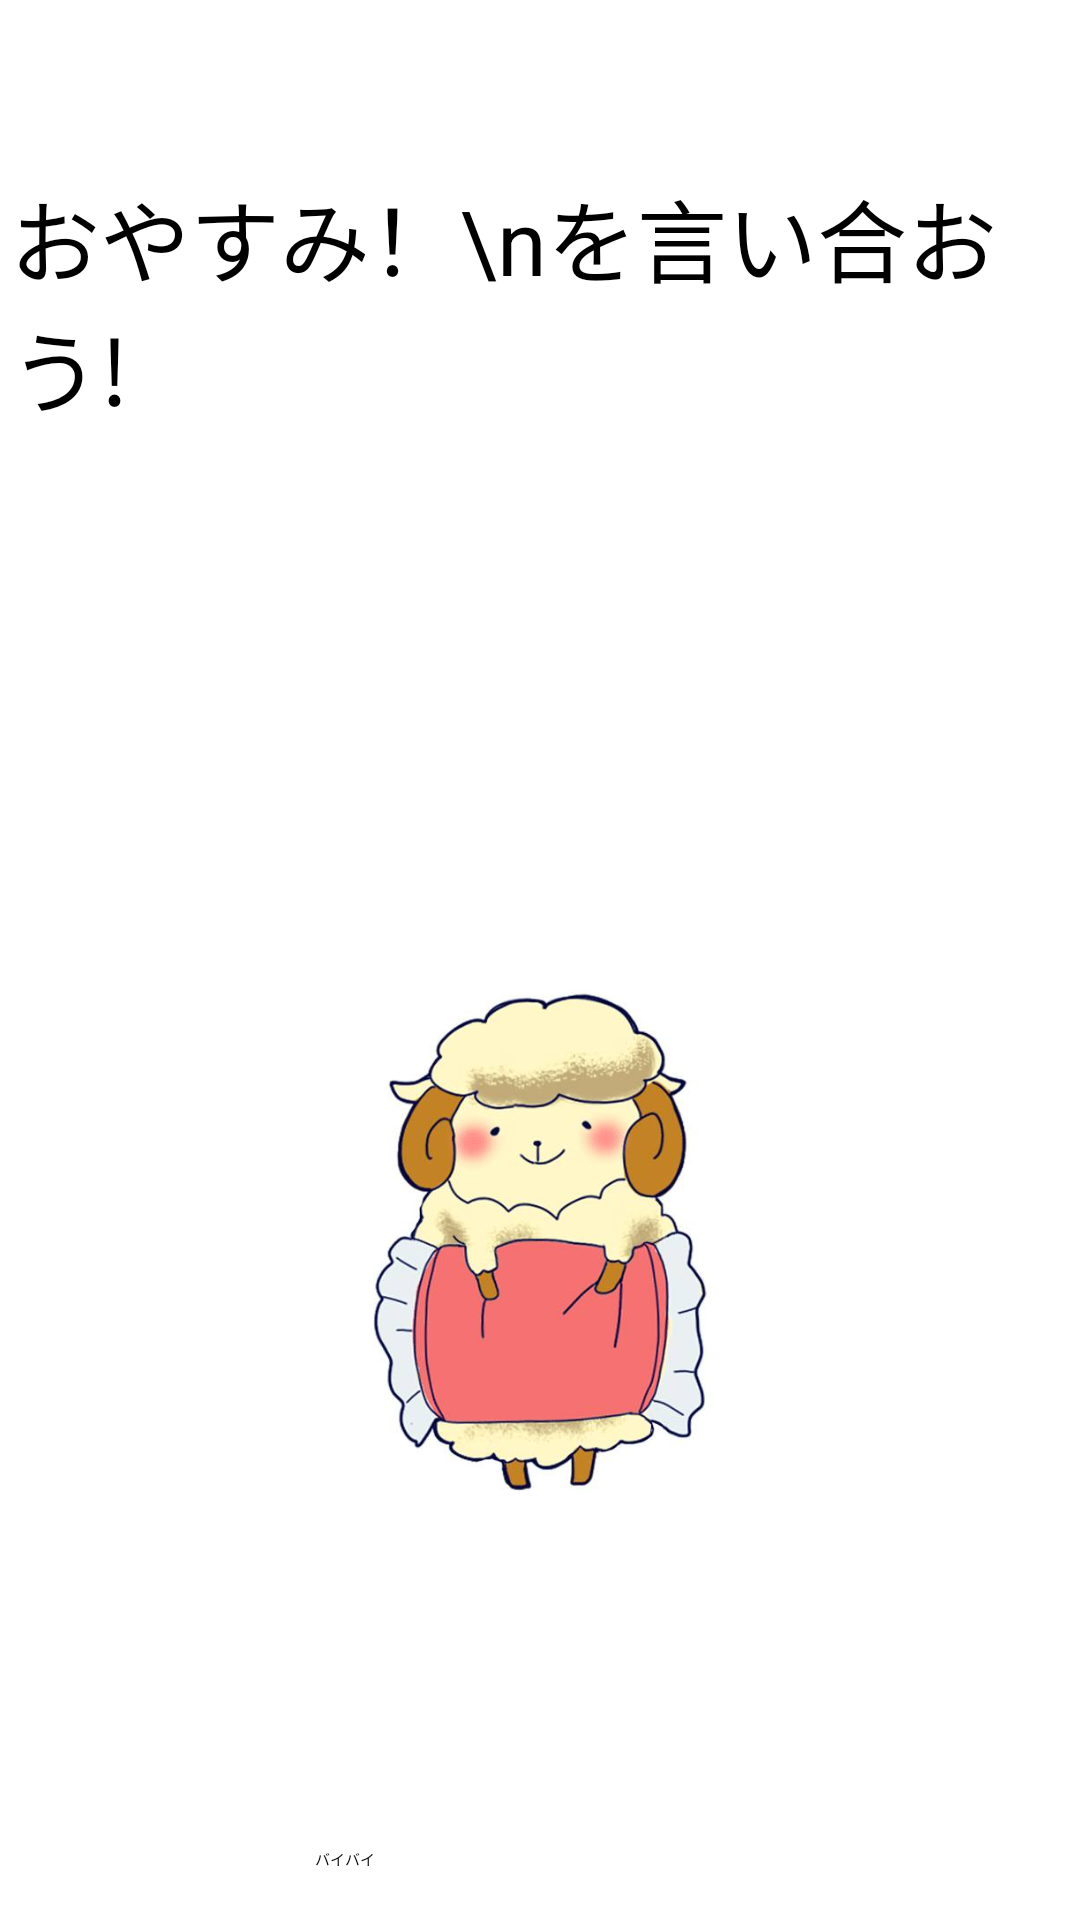

The Android layout XML behind this screen, and the referenced resources:
<!-- AndroidManifest.xml: application theme AppTheme -->
<!-- res/layout/activity_talking2.xml -->
<?xml version="1.0" encoding="utf-8"?>
<LinearLayout xmlns:android="http://schemas.android.com/apk/res/android"
    android:layout_width="match_parent"
    android:layout_height="match_parent"
    android:background="#ffffffff"
    android:orientation="vertical"
    android:padding="10px" >

    <LinearLayout
        android:layout_width="match_parent"
        android:layout_height="wrap_content"
        android:layout_weight="0.5"
        android:gravity="center" >

        <TextView
            android:layout_width="wrap_content"
            android:layout_height="wrap_content"
            android:text="おやすみ！\nを言い合おう!"
            android:textAppearance="?android:attr/textAppearanceLarge"
            android:textSize="30sp" />

    </LinearLayout>

    <LinearLayout
        android:layout_width="match_parent"
        android:layout_height="wrap_content"
        android:layout_weight="1"
        android:gravity="center"
        android:paddingTop="20dp" >

        <ImageView
            android:id="@+id/home_image"
            android:layout_width="match_parent"
            android:layout_height="170dp"
            android:src="@drawable/start_logo_ex" />

    </LinearLayout>

    <LinearLayout
        android:layout_width="match_parent"
        android:layout_height="wrap_content"
        android:layout_marginBottom="10px"
        android:layout_weight="0"
        android:gravity="center"
        android:padding="10dp" >

        <Button
            android:id="@+id/talking_call_cancel"
            style="@style/RbButton.Inverse.Rounded.Blue"
            android:layout_width="150dp"
            android:layout_height="wrap_content"
            android:text="バイバイ" />

    </LinearLayout>

</LinearLayout>
<!-- resources referenced by this layout -->
<resources>
  <!-- drawable start_logo_ex: jpg bitmap (drawable-hdpi, 25601 bytes) -->
  <style name="AppTheme" parent="AppBaseTheme">
          
      </style>
  <style name="AppBaseTheme" parent="Theme.Sherlock.Light.DarkActionBar">
          
          
      </style>
</resources>
